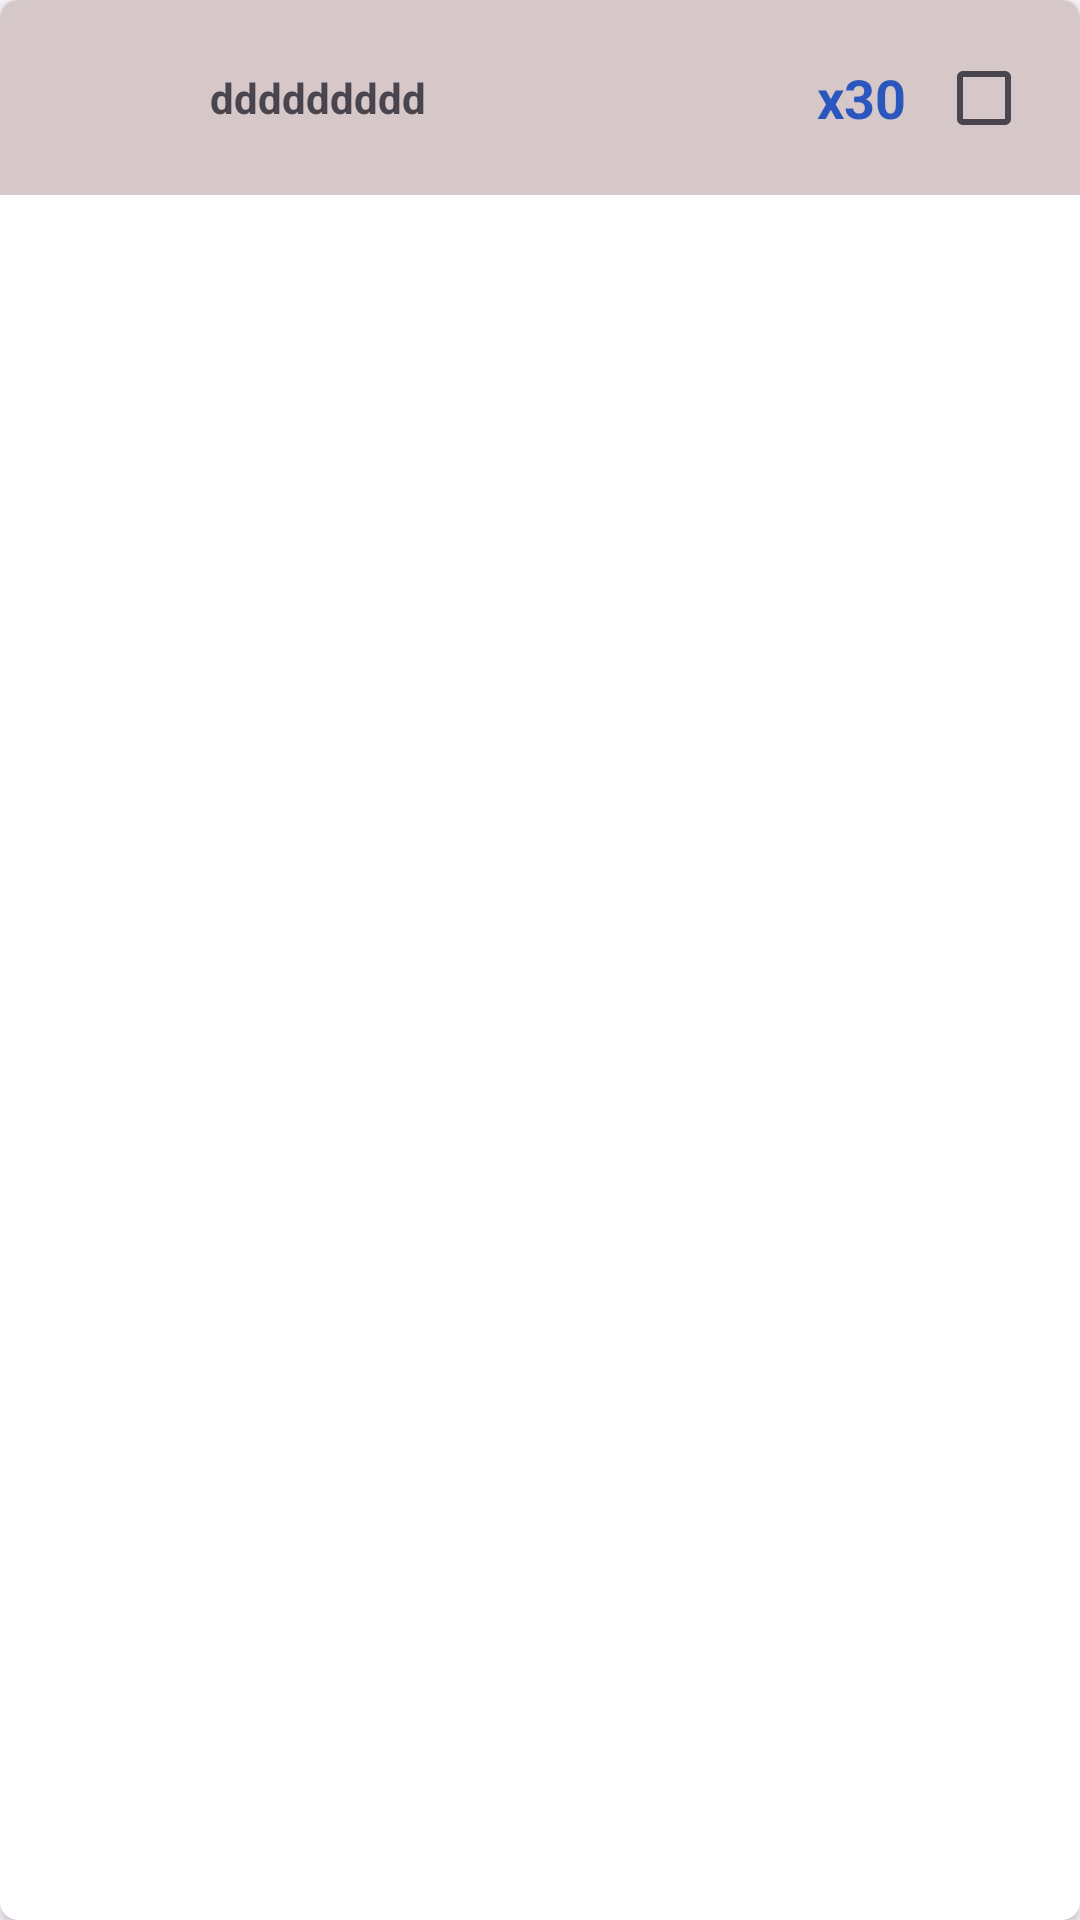

Write the Android layout XML for this screen, with the resource values it uses.
<!-- AndroidManifest.xml: application theme Theme.Newfit -->
<!-- res/layout/exercise_list_item.xml -->
<?xml version="1.0" encoding="utf-8"?>
<androidx.cardview.widget.CardView xmlns:android="http://schemas.android.com/apk/res/android"
    xmlns:app="http://schemas.android.com/apk/res-auto"
    xmlns:tools="http://schemas.android.com/tools"
    android:layout_width="match_parent"
    android:layout_height="wrap_content"
    android:layout_marginStart="5dp"
    android:layout_marginTop="5dp"
    android:layout_marginEnd="5dp"
    app:cardCornerRadius="6dp">

    <androidx.constraintlayout.widget.ConstraintLayout
        android:layout_width="match_parent"
        android:layout_height="wrap_content"
        android:background="#D6C8C8">

        <ImageView
            android:id="@+id/imEx"
            android:layout_width="65dp"
            android:layout_height="65dp"
            app:srcCompat="@drawable/ic_launcher_foreground"
            tools:ignore="MissingConstraints" />

        <TextView
            android:id="@+id/tvName"
            android:layout_width="0dp"
            android:layout_height="wrap_content"
            android:layout_marginStart="5dp"
            android:layout_marginEnd="5dp"
            android:ellipsize="end"
            android:maxLines="1"
            android:text="ddddddddd"
            android:textStyle="bold"
            app:layout_constraintBottom_toBottomOf="@+id/imEx"
            app:layout_constraintEnd_toStartOf="@+id/tvCount"
            app:layout_constraintStart_toEndOf="@+id/imEx"
            app:layout_constraintTop_toTopOf="@+id/imEx" />

        <CheckBox
            android:id="@+id/chB"
            android:layout_width="wrap_content"
            android:layout_height="wrap_content"
            android:clickable="false"
            app:layout_constraintBottom_toBottomOf="@+id/imEx"
            app:layout_constraintEnd_toEndOf="parent"
            app:layout_constraintTop_toTopOf="@+id/imEx" />

        <TextView
            android:id="@+id/tvCount"
            android:layout_width="wrap_content"
            android:layout_height="wrap_content"
            android:layout_marginEnd="10dp"
            android:text="x30"
            android:textColor="#2A56BD"
            android:textSize="18sp"
            android:textStyle="bold"
            app:layout_constraintBottom_toBottomOf="@+id/imEx"
            app:layout_constraintEnd_toStartOf="@+id/chB"
            app:layout_constraintTop_toTopOf="@+id/imEx" />
    </androidx.constraintlayout.widget.ConstraintLayout>
</androidx.cardview.widget.CardView>
<!-- resources referenced by this layout -->
<resources>
  <style name="Theme.Newfit" parent="Base.Theme.Newfit" />
  <style name="Base.Theme.Newfit" parent="Theme.Material3.DayNight.NoActionBar">
          
          
      </style>
</resources>
